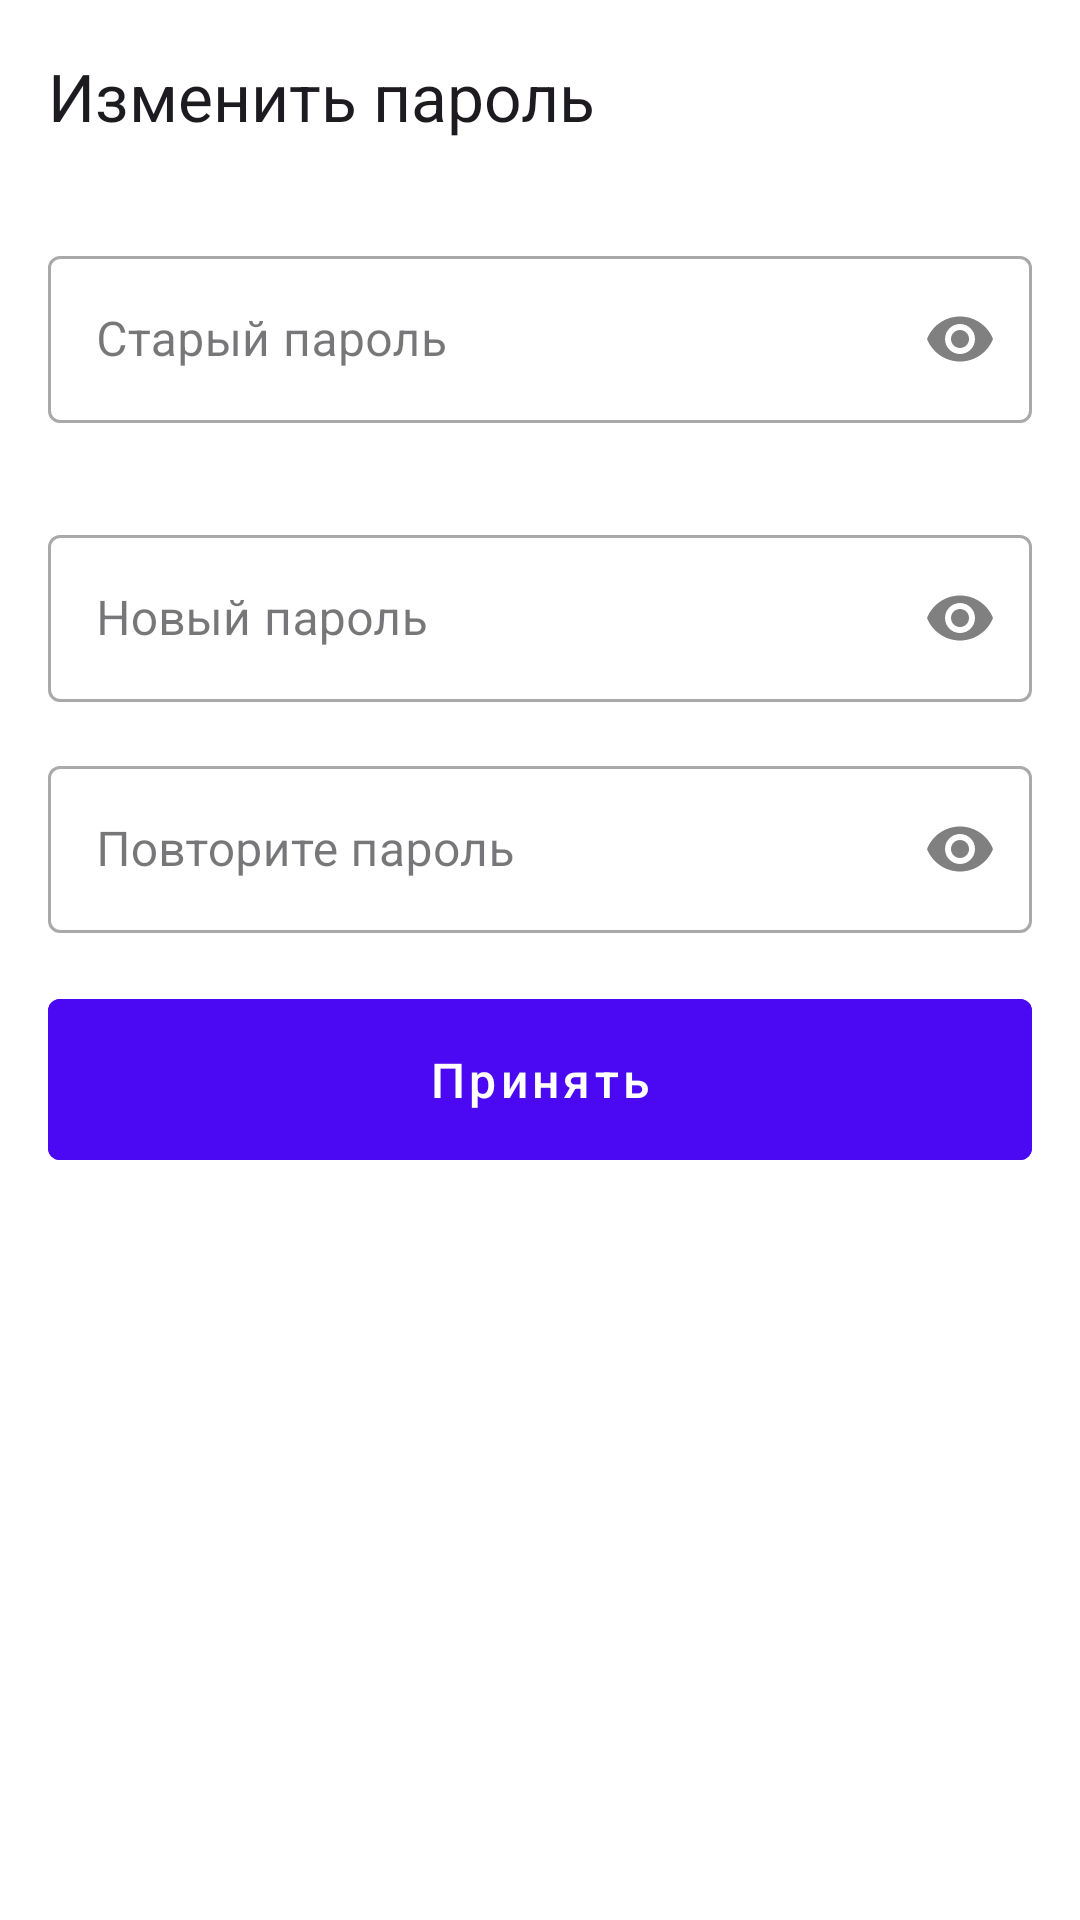

Produce the Android XML layout that renders to this screen, including the resource entries it uses.
<!-- AndroidManifest.xml: application theme Theme.AndroidDev -->
<!-- res/layout/fragment_profile_password.xml -->
<?xml version="1.0" encoding="utf-8"?>
<androidx.constraintlayout.widget.ConstraintLayout xmlns:android="http://schemas.android.com/apk/res/android"
    xmlns:app="http://schemas.android.com/apk/res-auto"
    xmlns:tools="http://schemas.android.com/tools"
    android:layout_width="match_parent"
    android:layout_height="match_parent"
    tools:context=".ProfilePasswordFragment">

    <com.google.android.material.appbar.MaterialToolbar
        android:id="@+id/tb_password_change"
        android:layout_width="0dp"
        android:layout_height="?attr/actionBarSize"
        android:elevation="4dp"
        app:layout_constraintEnd_toEndOf="parent"
        app:layout_constraintStart_toStartOf="parent"
        app:layout_constraintTop_toTopOf="parent"
        app:navigationIcon="@drawable/ic_arrow_back"
        app:navigationIconTint="@color/primary_color"
        app:title="@string/profile_change_password" />

    <LinearLayout
        android:layout_width="match_parent"
        android:layout_height="wrap_content"
        android:layout_margin="16dp"
        android:orientation="vertical"
        app:layout_constraintTop_toBottomOf="@id/tb_password_change">

        <com.google.android.material.textfield.TextInputLayout
            android:id="@+id/til_old_password"
            style="@style/Widget.MaterialComponents.TextInputLayout.OutlinedBox"
            android:layout_width="match_parent"
            android:layout_height="wrap_content"
            android:layout_marginBottom="32dp"
            android:hint="@string/profile_old_password"
            app:endIconMode="password_toggle"
            app:endIconTint="@color/gray">

            <com.google.android.material.textfield.TextInputEditText
                android:id="@+id/et_old_password"
                android:layout_width="match_parent"
                android:layout_height="wrap_content"
                android:inputType="textPassword" />

        </com.google.android.material.textfield.TextInputLayout>

        <com.google.android.material.textfield.TextInputLayout
            android:id="@+id/til_new_password"
            style="@style/Widget.MaterialComponents.TextInputLayout.OutlinedBox"
            android:layout_width="match_parent"
            android:layout_height="wrap_content"
            android:layout_marginBottom="16dp"
            android:hint="@string/profile_new_password"
            app:endIconMode="password_toggle"
            app:endIconTint="@color/gray">

            <com.google.android.material.textfield.TextInputEditText
                android:id="@+id/et_new_password"
                android:layout_width="match_parent"
                android:layout_height="wrap_content"
                android:inputType="textPassword" />

        </com.google.android.material.textfield.TextInputLayout>

        <com.google.android.material.textfield.TextInputLayout
            android:id="@+id/til_repeat_password"
            style="@style/Widget.MaterialComponents.TextInputLayout.OutlinedBox"
            android:layout_width="match_parent"
            android:layout_height="wrap_content"
            android:layout_marginBottom="16dp"
            android:hint="@string/profile_repeat_password"
            app:endIconMode="password_toggle"
            app:endIconTint="@color/gray">

            <com.google.android.material.textfield.TextInputEditText
                android:id="@+id/et_repeat_password"
                android:layout_width="match_parent"
                android:layout_height="wrap_content"
                android:inputType="textPassword" />

        </com.google.android.material.textfield.TextInputLayout>

        <com.google.android.material.button.MaterialButton
            android:id="@+id/btn_accept"
            android:layout_width="match_parent"
            android:layout_height="wrap_content"
            android:backgroundTint="@color/primary_color"
            android:paddingLeft="24dp"
            android:paddingTop="16dp"
            android:paddingRight="24dp"
            android:paddingBottom="16dp"
            android:text="@string/profile_accept"
            android:textAllCaps="false"
            android:textColor="@android:color/white"
            android:textSize="16sp" />
    </LinearLayout>

</androidx.constraintlayout.widget.ConstraintLayout>
<!-- resources referenced by this layout -->
<resources>
  <color name="gray">#808080</color>
  <color name="primary_color">#4b09f3</color>
  <string name="profile_accept">Принять</string>
  <string name="profile_change_password">Изменить пароль</string>
  <string name="profile_new_password">Новый пароль</string>
  <string name="profile_old_password">Старый пароль</string>
  <string name="profile_repeat_password">Повторите пароль</string>
  <style name="Theme.AndroidDev" parent="Base.Theme.AndroidDev" />
  <style name="Base.Theme.AndroidDev" parent="Theme.Material3.DayNight.NoActionBar">
          <item name="android:windowBackground">@android:color/white</item>
          <item name="colorPrimary">@color/primary_color</item>
          <item name="textInputStyle">@style/Widget.MaterialComponents.TextInputLayout.OutlinedBox</item>
          <item name="materialButtonStyle">@style/Widget.MaterialComponents.Button.TextButton</item>
      </style>
</resources>
